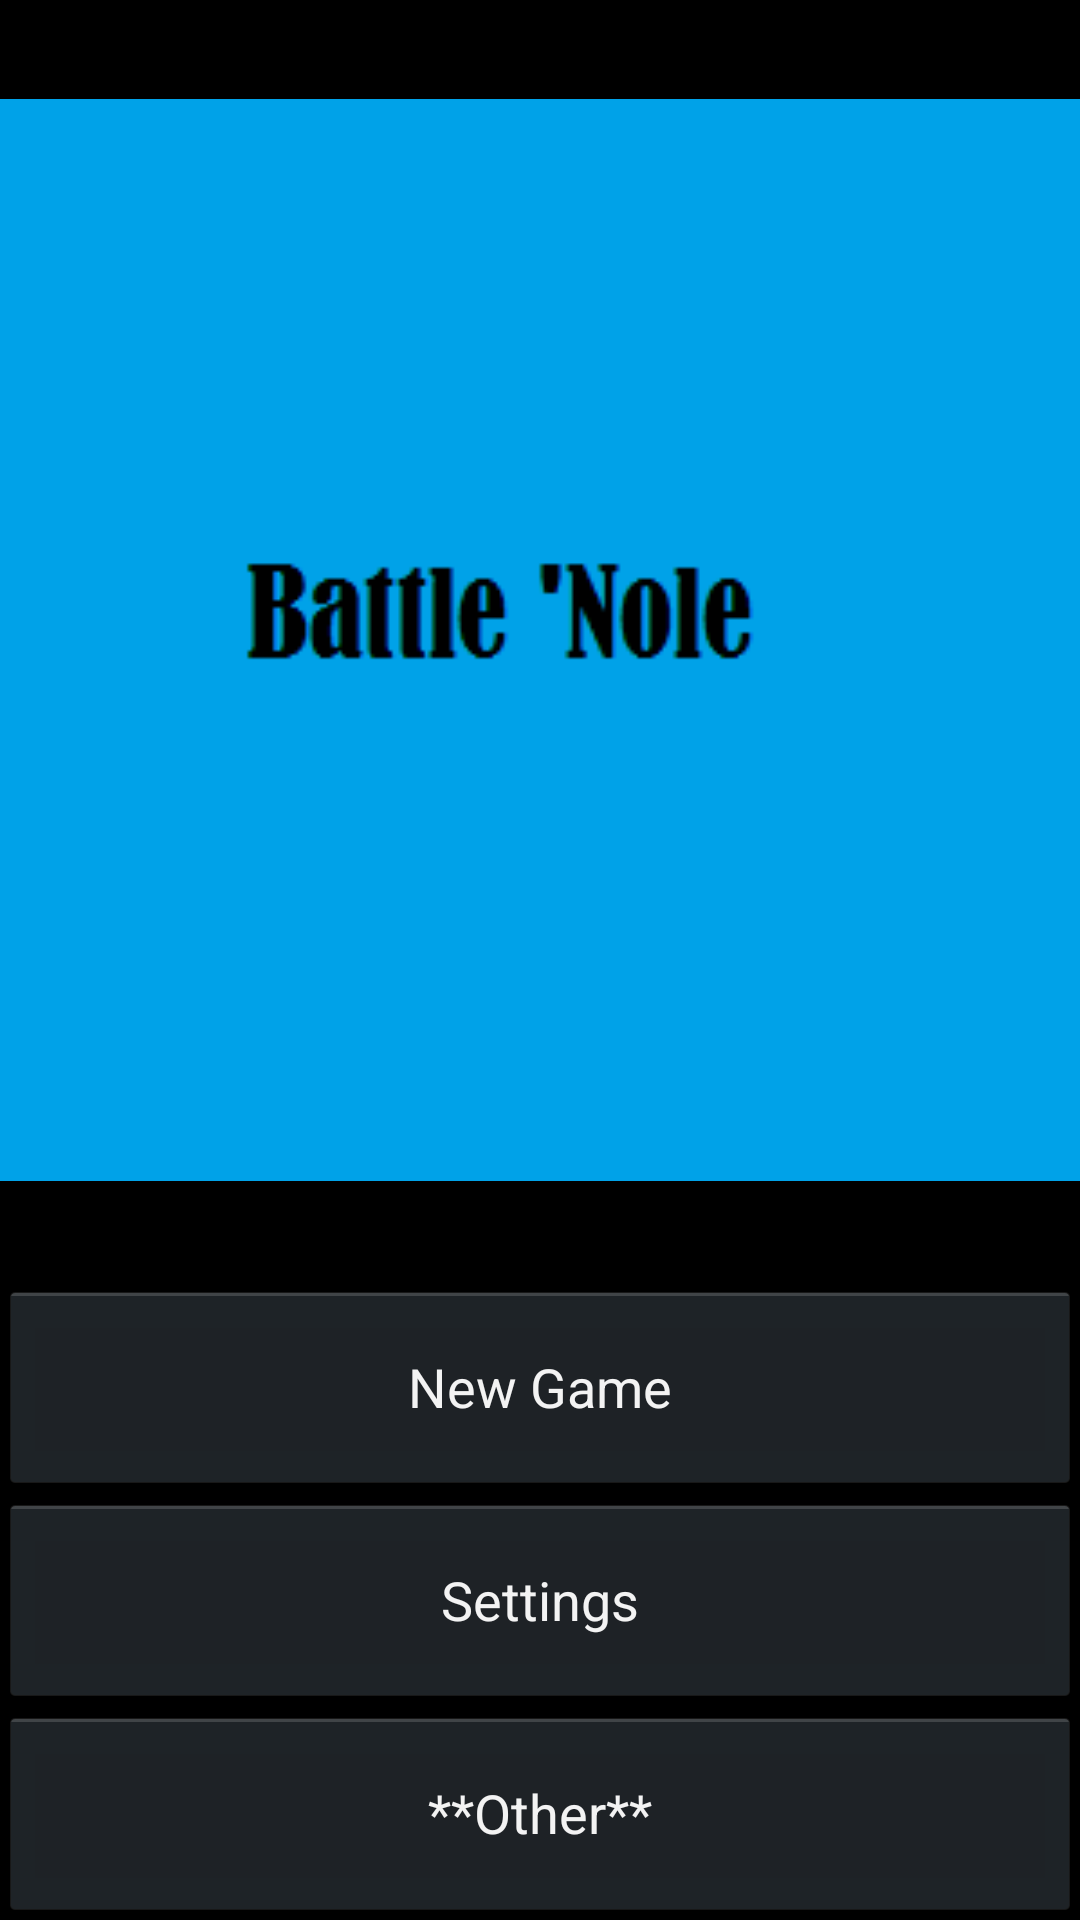

This screen was rendered from an Android layout file. Write that file and the resources it references.
<!-- AndroidManifest.xml: application theme AppTheme -->
<!-- res/layout/activity_battle_nole.xml -->
<LinearLayout
    xmlns:android="http://schemas.android.com/apk/res/android"
    xmlns:tools="http://schemas.android.com/tools"
    android:layout_width="match_parent"
    android:layout_height="match_parent"
    android:orientation="vertical"
    android:paddingLeft="@dimen/activity_horizontal_margin"
    android:paddingRight="@dimen/activity_horizontal_margin"
    android:paddingTop="@dimen/activity_vertical_margin"
    android:paddingBottom="@dimen/activity_vertical_margin"
    android:weightSum="9"
    tools:context=".BattleNole">

    <ImageView android:id="@+id/image_view_title"
        android:layout_height="0dp"
        android:layout_weight="6"
        android:layout_width="match_parent"
        android:src="@mipmap/image_title"/>

    <Button android:id="@+id/button_new_game"
        android:layout_height="0dp"
        android:layout_weight="1"
        android:layout_width="match_parent"
        android:text="@string/new_game"
        android:onClick="startNewGame"/>

    <Button android:id="@+id/button_settings"
        android:layout_height="0dp"
        android:layout_weight="1"
        android:layout_width="match_parent"
        android:text="@string/settings" />

    <Button android:id="@+id/button_other"
        android:layout_height="0dp"
        android:layout_weight="1"
        android:layout_width="match_parent"
        android:text="@string/other" />

</LinearLayout>
<!-- resources referenced by this layout -->
<resources>
  <!-- mipmap image_title: png bitmap (mipmap-mdpi, 2064 bytes) -->
  <string name="new_game">New Game</string>
  <string name="other">**Other**</string>
  <string name="settings">Settings</string>
  <style name="AppTheme" parent="android:Theme.Holo.NoActionBar">
          
      </style>
</resources>
